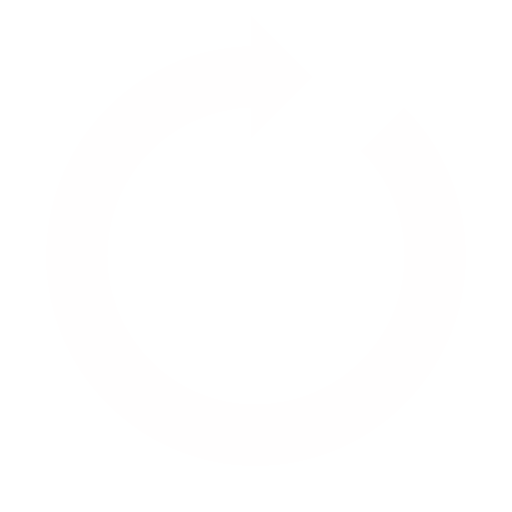
t = 0.00 s
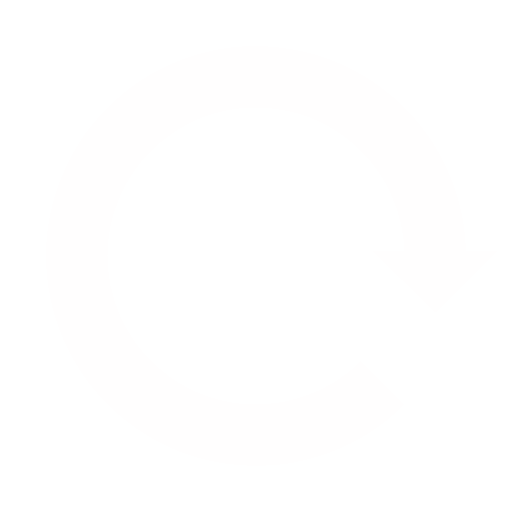
t = 0.25 s
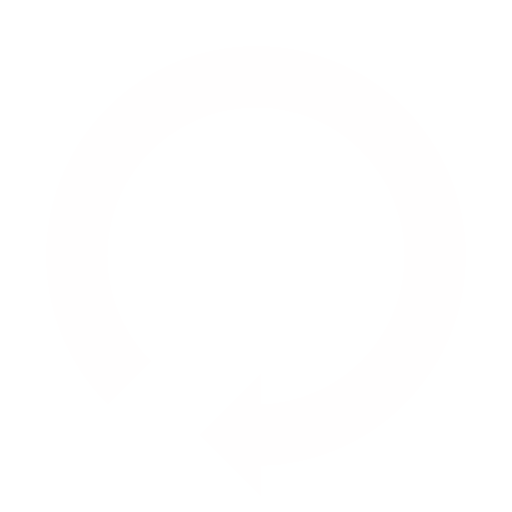
t = 0.50 s
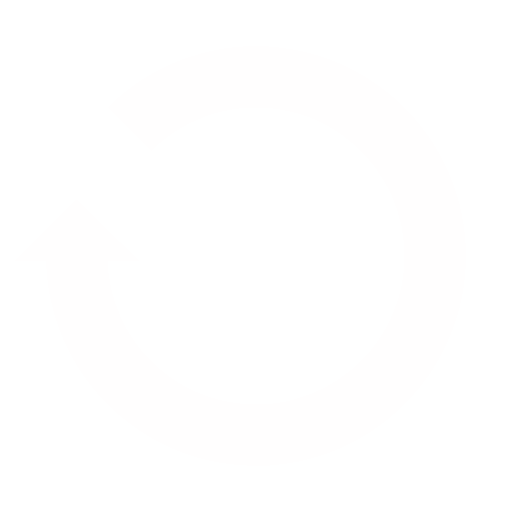
t = 0.75 s

The animated SVG that drew these frames (rendered in a browser with its animation timeline set to each time). Animation: 1 SMIL element (animateTransform=1); one cycle of 1.00 s, repeats indefinitely.

<?xml version="1.0" encoding="utf-8"?>
<svg xmlns="http://www.w3.org/2000/svg" xmlns:xlink="http://www.w3.org/1999/xlink"
  style="margin: auto; background: none; display: block; shape-rendering: auto;" width="200px" height="200px"
  viewBox="0 0 100 100" preserveAspectRatio="xMidYMid">
  <g>
    <path d="M50 15A35 35 0 1 0 74.74873734152916 25.251262658470843" fill="none" stroke="#fffefe" stroke-width="12">
    </path>
    <path d="M49 3L49 27L61 15L49 3" fill="#fffefe"></path>
    <animateTransform attributeName="transform" type="rotate" repeatCount="indefinite" dur="1s"
      values="0 50 50;360 50 50" keyTimes="0;1"></animateTransform>
  </g>
  <!-- [ldio] generated by https://loading.io/ -->
</svg>